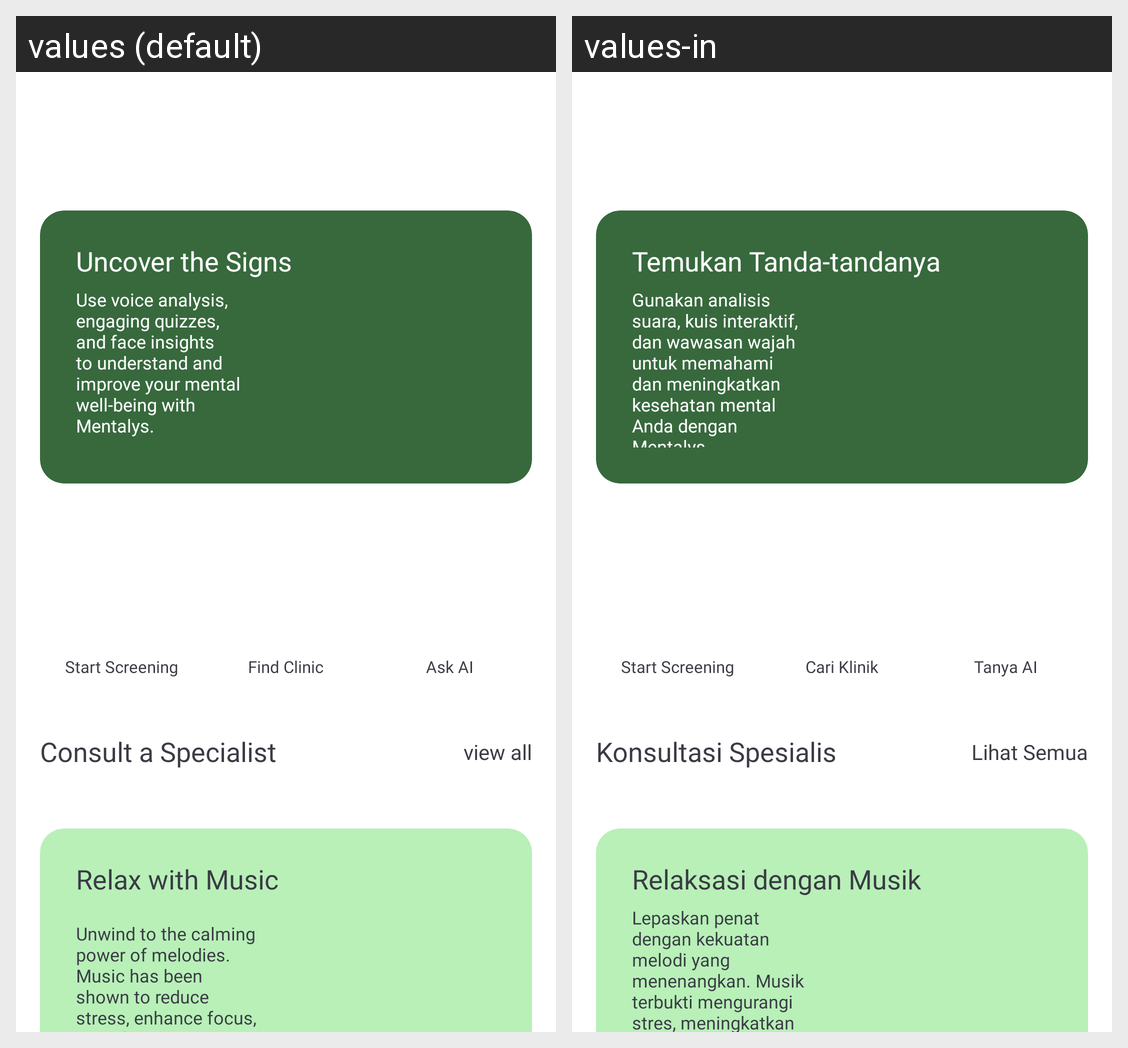

The Android screen above is rendered under two locales of the same app. Produce the string resources it draws, with the default and per-locale values.
Android screen res/layout/fragment_home.xml rendered under 2 locales, left to right: values (default), values-in. Device: Nexus 5 (rendered at 1080×1920; each locale shown at half size, 540×960, under a caption strip naming it); theme Theme.MentalysApp.
Strings drawn on this screen, with the default value and each locale's value (text and hints the layout hard-codes, and strings that could not be matched under every locale, appear in the picture but are not listed):

home_banner_title
  values: Uncover the Signs
  values-in: Temukan Tanda-tandanya

home_banner_desc
  values: Use voice analysis, engaging quizzes, and face insights to understand and improve your mental well-being with Mentalys.
  values-in: Gunakan analisis suara, kuis interaktif, dan wawasan wajah untuk memahami dan meningkatkan kesehatan mental Anda dengan Mentalys.

start_screening
  values: Start Screening
  values-in: Start Screening  [not translated; the default value is used]

find_clinic
  values: Find Clinic
  values-in: Cari Klinik

menu_ask_ai
  values: Ask AI
  values-in: Tanya AI

consult_a_specialist
  values: Consult a Specialist
  values-in: Konsultasi Spesialis

view_all
  values: view all
  values-in: Lihat Semua

relax_with_music
  values: Relax with Music
  values-in: Relaksasi dengan Musik

relax_with_music_desc
  values: Unwind to the calming power of melodies. Music has been shown to reduce stress, enhance focus, and lift your mood.
  values-in: Lepaskan penat dengan kekuatan melodi yang menenangkan. Musik terbukti mengurangi stres, meningkatkan fokus, dan memperbaiki suasana hati.
